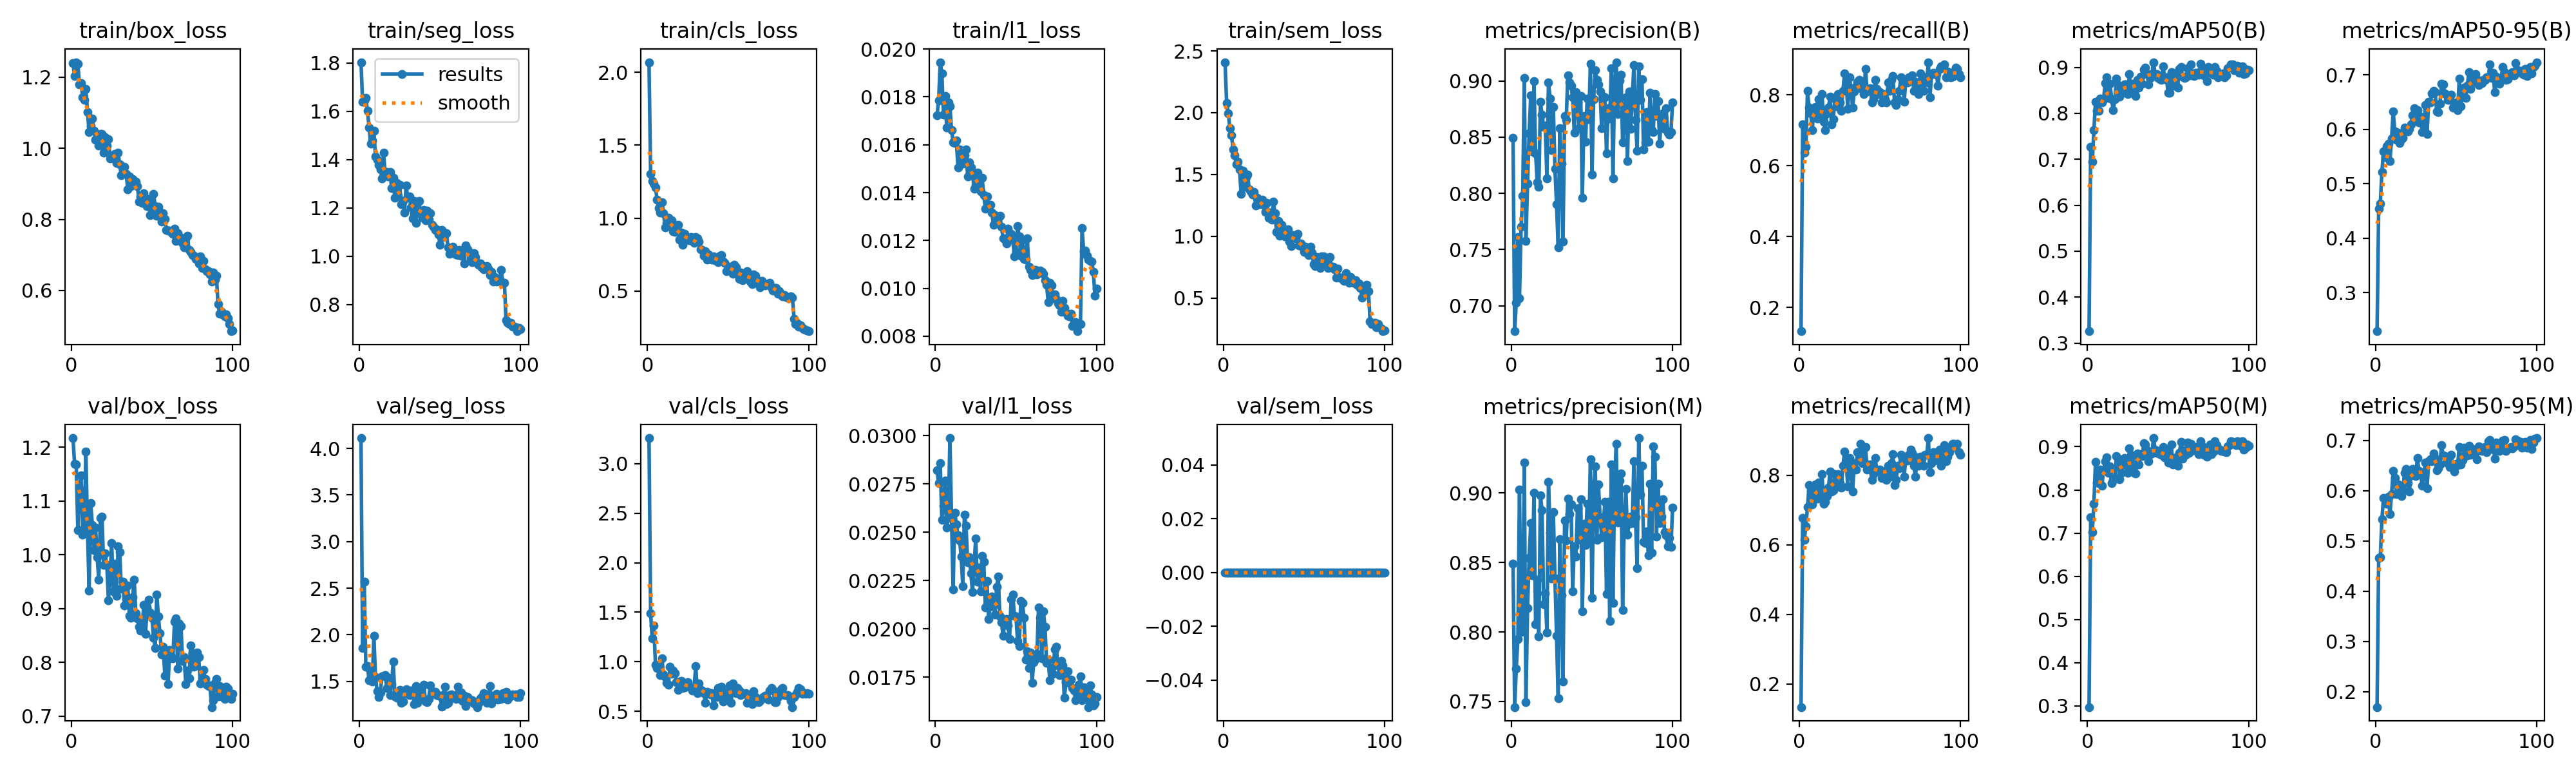

The file beside this chart, header and first rows:
epoch, time, train/box_loss, train/seg_loss, train/cls_loss, train/l1_loss, train/sem_loss, metrics/precision(B), metrics/recall(B), metrics/mAP50(B), metrics/mAP50-95(B), metrics/precision(M), metrics/recall(M), metrics/mAP50(M), metrics/mAP50-95(M), val/box_loss, val/seg_loss, val/cls_loss, val/l1_loss, val/sem_loss, lr/pg0, lr/pg1, lr/pg2
1, 352.3, 1.24, 1.803, 2.07, 0.01724, 2.409, 0.8492, 0.1331, 0.3258, 0.2293, 0.8492, 0.1331, 0.2974, 0.1693, 1.217, 4.112, 3.256, 0.02819, 0, 0.0001985, 0.0001985, 0.08035
2, 443.8, 1.203, 1.638, 1.304, 0.01785, 2.077, 0.6773, 0.7165, 0.7267, 0.4544, 0.746, 0.6772, 0.7363, 0.4665, 1.169, 1.854, 1.492, 0.02754, 0, 0.0003945, 0.0003945, 0.06055
3, 534.1, 1.242, 1.645, 1.254, 0.01945, 1.996, 0.7026, 0.6378, 0.6951, 0.4638, 0.7736, 0.6142, 0.7028, 0.4671, 1.168, 2.572, 1.235, 0.02856, 0, 0.0005866, 0.0005866, 0.04074
4, 624.7, 1.238, 1.656, 1.239, 0.01899, 1.874, 0.7611, 0.6535, 0.7631, 0.522, 0.795, 0.6535, 0.7679, 0.5438, 1.046, 1.656, 1.366, 0.02563, 0, 0.0007747, 0.0007747, 0.02093
5, 715, 1.179, 1.602, 1.211, 0.01727, 1.819, 0.7064, 0.811, 0.8252, 0.5589, 0.9026, 0.7087, 0.8651, 0.5851, 1.123, 1.664, 0.9731, 0.02638, 0, 0.0009589, 0.0009589, 0.001113
6, 805.5, 1.183, 1.533, 1.127, 0.01805, 1.704, 0.7701, 0.7638, 0.805, 0.5489, 0.7998, 0.7716, 0.8179, 0.5826, 1.148, 1.511, 0.9384, 0.02767, 0, 0.0009505, 0.0009505, 0.0009505
7, 895.6, 1.144, 1.466, 1.068, 0.01672, 1.656, 0.7977, 0.748, 0.8054, 0.5682, 0.8061, 0.7559, 0.8153, 0.5747, 1.038, 1.636, 0.9645, 0.02524, 0, 0.0009406, 0.0009406, 0.0009406
8, 985.7, 1.136, 1.478, 1.037, 0.01776, 1.585, 0.9027, 0.7008, 0.8322, 0.5739, 0.9222, 0.7165, 0.847, 0.5888, 1.052, 1.494, 0.8676, 0.02575, 0, 0.0009307, 0.0009307, 0.0009307
9, 1076, 1.167, 1.518, 1.11, 0.01762, 1.602, 0.7575, 0.7624, 0.8231, 0.5421, 0.7497, 0.7545, 0.8094, 0.5536, 1.192, 1.987, 1.034, 0.02987, 0, 0.0009208, 0.0009208, 0.0009208
10, 1166, 1.102, 1.413, 1.036, 0.01661, 1.539, 0.8088, 0.7659, 0.8301, 0.5832, 0.8171, 0.7738, 0.8461, 0.5939, 1.047, 1.542, 0.8758, 0.02575, 0, 0.0009109, 0.0009109, 0.0009109
11, 1257, 1.046, 1.399, 0.9373, 0.01611, 1.341, 0.8534, 0.7334, 0.8662, 0.6331, 0.8534, 0.7334, 0.866, 0.6398, 0.9335, 1.394, 0.8447, 0.02204, 0, 0.000901, 0.000901, 0.000901
12, 1347, 1.063, 1.379, 0.9671, 0.01607, 1.53, 0.8873, 0.7874, 0.878, 0.5958, 0.8784, 0.7795, 0.8747, 0.6258, 1.096, 1.328, 0.7878, 0.02602, 0, 0.0008911, 0.0008911, 0.0008911
13, 1437, 1.083, 1.36, 1.004, 0.01618, 1.398, 0.8376, 0.7402, 0.8337, 0.5808, 0.841, 0.748, 0.8398, 0.5939, 1.056, 1.381, 0.7691, 0.02542, 0, 0.0008812, 0.0008812, 0.0008812
14, 1527, 1.05, 1.323, 0.9509, 0.01505, 1.476, 0.9, 0.8032, 0.865, 0.5933, 0.9, 0.8032, 0.8544, 0.6126, 1.009, 1.552, 0.9515, 0.02483, 0, 0.0008713, 0.0008713, 0.0008713
15, 1618, 1.024, 1.428, 0.9839, 0.01581, 1.502, 0.8356, 0.7244, 0.8311, 0.5746, 0.8055, 0.7173, 0.816, 0.6094, 1.051, 1.558, 0.878, 0.02459, 0, 0.0008614, 0.0008614, 0.0008614
16, 1708, 1.034, 1.342, 0.9103, 0.01535, 1.379, 0.8101, 0.7008, 0.8065, 0.5817, 0.8376, 0.7244, 0.8229, 0.5893, 0.9957, 1.566, 0.9153, 0.02375, 0, 0.0008515, 0.0008515, 0.0008515
17, 1798, 1.008, 1.347, 0.9062, 0.01521, 1.364, 0.8057, 0.748, 0.8302, 0.5844, 0.7966, 0.7403, 0.828, 0.6007, 0.9537, 1.431, 0.8882, 0.0222, 0, 0.0008416, 0.0008416, 0.0008416
18, 1889, 1.04, 1.329, 0.9478, 0.01556, 1.34, 0.8814, 0.7638, 0.8756, 0.6035, 0.8983, 0.7638, 0.8783, 0.6353, 1.068, 1.539, 0.7977, 0.0259, 0, 0.0008317, 0.0008317, 0.0008317
19, 1979, 1.039, 1.348, 0.955, 0.01581, 1.36, 0.8701, 0.7953, 0.8615, 0.6009, 0.8878, 0.811, 0.8729, 0.6438, 1.071, 1.349, 0.7198, 0.02534, 0, 0.0008218, 0.0008218, 0.0008218
20, 2069, 0.987, 1.281, 0.8521, 0.01468, 1.251, 0.8589, 0.7165, 0.8366, 0.5957, 0.82, 0.7534, 0.8245, 0.6146, 0.9806, 1.472, 0.8, 0.02344, 0, 0.0008119, 0.0008119, 0.0008119
21, 2159, 1.031, 1.325, 0.9022, 0.01526, 1.312, 0.8602, 0.7323, 0.8433, 0.6012, 0.8277, 0.7565, 0.8402, 0.5987, 1.002, 1.711, 0.8099, 0.0237, 0, 0.000802, 0.000802, 0.000802
22, 2249, 1.008, 1.242, 0.8186, 0.01504, 1.259, 0.8135, 0.79, 0.8563, 0.6093, 0.7998, 0.8032, 0.8592, 0.6306, 0.9812, 1.336, 0.7353, 0.02289, 0, 0.0007921, 0.0007921, 0.0007921
23, 2339, 1.026, 1.303, 0.8906, 0.01479, 1.277, 0.8987, 0.7682, 0.8631, 0.6258, 0.9079, 0.7761, 0.8734, 0.6438, 0.9153, 1.327, 0.7444, 0.02191, 0, 0.0007822, 0.0007822, 0.0007822
24, 2429, 0.9722, 1.25, 0.8762, 0.01417, 1.299, 0.8845, 0.8032, 0.8637, 0.639, 0.8715, 0.8032, 0.8582, 0.6416, 0.9607, 1.357, 0.7481, 0.02328, 0, 0.0007723, 0.0007723, 0.0007723
25, 2520, 0.977, 1.294, 0.8674, 0.01432, 1.256, 0.8387, 0.778, 0.8422, 0.6193, 0.8387, 0.778, 0.8392, 0.6288, 1.022, 1.41, 0.7976, 0.02467, 0, 0.0007624, 0.0007624, 0.0007624
26, 2610, 0.9808, 1.214, 0.8481, 0.01484, 1.199, 0.8769, 0.7559, 0.8852, 0.6344, 0.8861, 0.7638, 0.8957, 0.6657, 0.9326, 1.266, 0.7511, 0.02246, 0, 0.0007525, 0.0007525, 0.0007525
27, 2700, 0.9848, 1.229, 0.8714, 0.01447, 1.272, 0.8218, 0.811, 0.8484, 0.612, 0.8386, 0.8268, 0.8553, 0.6391, 0.9831, 1.28, 0.7438, 0.02318, 0, 0.0007426, 0.0007426, 0.0007426
28, 2790, 0.9584, 1.179, 0.8446, 0.01406, 1.152, 0.7902, 0.86, 0.8641, 0.6234, 0.7974, 0.8678, 0.88, 0.6347, 0.9234, 1.388, 0.7099, 0.02195, 0, 0.0007327, 0.0007327, 0.0007327
29, 2880, 0.9871, 1.294, 0.8289, 0.01461, 1.19, 0.7522, 0.8364, 0.8466, 0.5954, 0.7522, 0.8364, 0.8391, 0.6101, 1.015, 1.413, 0.745, 0.02379, 0, 0.0007228, 0.0007228, 0.0007228
30, 2970, 0.9543, 1.243, 0.8713, 0.01389, 1.132, 0.858, 0.761, 0.838, 0.6029, 0.8667, 0.7681, 0.8376, 0.6316, 1.005, 1.364, 0.9584, 0.02348, 0, 0.0007129, 0.0007129, 0.0007129
31, 3060, 0.9246, 1.247, 0.8607, 0.01334, 1.28, 0.8265, 0.8504, 0.8735, 0.644, 0.8265, 0.8504, 0.8848, 0.6558, 0.9372, 1.353, 0.6834, 0.02111, 0, 0.000703, 0.000703, 0.000703
32, 3150, 0.9418, 1.202, 0.8389, 0.01385, 1.185, 0.7573, 0.8189, 0.8566, 0.5915, 0.7646, 0.8268, 0.8589, 0.6047, 0.9505, 1.397, 0.7817, 0.02247, 0, 0.0006931, 0.0006931, 0.0006931
33, 3241, 0.9479, 1.155, 0.7876, 0.01335, 1.035, 0.8687, 0.7638, 0.88, 0.6498, 0.8803, 0.7529, 0.8831, 0.6585, 0.9053, 1.387, 0.7194, 0.02051, 0, 0.0006832, 0.0006832, 0.0006832
34, 3331, 0.9282, 1.228, 0.7813, 0.01348, 1.125, 0.8655, 0.8106, 0.8647, 0.6488, 0.8661, 0.8347, 0.8786, 0.6628, 0.9175, 1.252, 0.7096, 0.02119, 0, 0.0006733, 0.0006733, 0.0006733
35, 3421, 0.8842, 1.138, 0.7422, 0.01318, 1.003, 0.9049, 0.8236, 0.8949, 0.6659, 0.8962, 0.8158, 0.9078, 0.6587, 0.9432, 1.45, 0.6835, 0.02168, 0, 0.0006634, 0.0006634, 0.0006634
36, 3511, 0.9208, 1.226, 0.7705, 0.01266, 1.094, 0.8986, 0.8374, 0.8996, 0.6701, 0.8848, 0.8661, 0.9049, 0.6748, 0.887, 1.266, 0.5895, 0.02121, 0, 0.0006535, 0.0006535, 0.0006535
37, 3602, 0.8938, 1.229, 0.7155, 0.01307, 1.044, 0.8959, 0.8425, 0.8852, 0.6684, 0.8918, 0.8433, 0.8918, 0.6651, 0.8834, 1.311, 0.7007, 0.02073, 0, 0.0006436, 0.0006436, 0.0006436
38, 3692, 0.9127, 1.174, 0.7519, 0.01292, 0.997, 0.8855, 0.8189, 0.8631, 0.6329, 0.8294, 0.8898, 0.8665, 0.6406, 0.9211, 1.388, 0.688, 0.02217, 0, 0.0006337, 0.0006337, 0.0006337
39, 3782, 0.9019, 1.16, 0.7376, 0.01296, 1.039, 0.8538, 0.8275, 0.8773, 0.6311, 0.8619, 0.8354, 0.883, 0.6451, 0.9539, 1.318, 0.675, 0.02271, 0, 0.0006238, 0.0006238, 0.0006238
40, 3872, 0.9063, 1.192, 0.7172, 0.01302, 1.057, 0.8901, 0.8032, 0.886, 0.6468, 0.8545, 0.8425, 0.884, 0.6521, 0.8909, 1.462, 0.6822, 0.02066, 0, 0.0006139, 0.0006139, 0.0006139
41, 3962, 0.8938, 1.149, 0.7357, 0.01257, 0.9598, 0.8809, 0.8737, 0.9114, 0.6832, 0.8889, 0.8815, 0.92, 0.6911, 0.8822, 1.284, 0.5607, 0.02034, 0, 0.000604, 0.000604, 0.000604
42, 4052, 0.85, 1.189, 0.7116, 0.01209, 0.9201, 0.858, 0.8089, 0.8835, 0.6827, 0.8662, 0.8158, 0.8938, 0.67, 0.8664, 1.273, 0.653, 0.01964, 0, 0.0005941, 0.0005941, 0.0005941
43, 4142, 0.8647, 1.152, 0.7075, 0.01205, 1.009, 0.8864, 0.811, 0.8858, 0.6656, 0.8953, 0.8189, 0.8859, 0.6687, 0.859, 1.313, 0.6443, 0.02029, 0, 0.0005842, 0.0005842, 0.0005842
44, 4232, 0.8459, 1.178, 0.6996, 0.01187, 1.006, 0.7962, 0.8189, 0.8773, 0.6631, 0.8147, 0.8309, 0.89, 0.6556, 0.8729, 1.458, 0.7359, 0.02052, 0, 0.0005743, 0.0005743, 0.0005743
45, 4322, 0.8735, 1.13, 0.7398, 0.01249, 0.9836, 0.8692, 0.7795, 0.8743, 0.6545, 0.878, 0.7874, 0.8822, 0.6675, 0.9069, 1.386, 0.7335, 0.02017, 0, 0.0005644, 0.0005644, 0.0005644
46, 4412, 0.8523, 1.122, 0.7444, 0.01206, 1.021, 0.8458, 0.7874, 0.8732, 0.6543, 0.8628, 0.8032, 0.8818, 0.6473, 0.8535, 1.388, 0.7489, 0.01947, 0, 0.0005545, 0.0005545, 0.0005545
47, 4502, 0.8372, 1.107, 0.7004, 0.01229, 0.9267, 0.8843, 0.8428, 0.9024, 0.664, 0.8924, 0.8494, 0.8988, 0.6719, 0.9018, 1.387, 0.603, 0.02154, 0, 0.0005446, 0.0005446, 0.0005446
48, 4592, 0.8578, 1.11, 0.6949, 0.01203, 0.9431, 0.8663, 0.8162, 0.8749, 0.6396, 0.8663, 0.8162, 0.875, 0.6516, 0.9166, 1.352, 0.6274, 0.02179, 0, 0.0005347, 0.0005347, 0.0005347
49, 4682, 0.8121, 1.09, 0.6374, 0.01135, 0.9133, 0.9155, 0.8032, 0.878, 0.6424, 0.9245, 0.811, 0.8941, 0.6386, 0.8922, 1.345, 0.66, 0.02068, 0, 0.0005248, 0.0005248, 0.0005248
50, 4773, 0.8244, 1.048, 0.643, 0.01152, 0.8765, 0.8169, 0.8078, 0.8452, 0.6491, 0.8248, 0.8157, 0.8631, 0.6536, 0.8827, 1.345, 0.7006, 0.02064, 0, 0.0005149, 0.0005149, 0.0005149
51, 4863, 0.8719, 1.108, 0.6687, 0.01261, 0.9167, 0.8837, 0.7781, 0.8446, 0.6354, 0.9014, 0.7918, 0.8634, 0.6513, 0.8454, 1.228, 0.7656, 0.01937, 0, 0.000505, 0.000505, 0.000505
52, 4953, 0.8366, 1.079, 0.6491, 0.01218, 0.8625, 0.9097, 0.8032, 0.8895, 0.6927, 0.919, 0.811, 0.9055, 0.6864, 0.8266, 1.352, 0.5878, 0.0191, 0, 0.0004951, 0.0004951, 0.0004951
53, 5043, 0.8104, 1.089, 0.616, 0.01137, 0.8482, 0.9009, 0.7871, 0.8602, 0.6423, 0.8665, 0.811, 0.8587, 0.6523, 0.9264, 1.443, 0.7808, 0.02146, 0, 0.0004852, 0.0004852, 0.0004852
54, 5133, 0.8349, 1.094, 0.6783, 0.01203, 0.9164, 0.8971, 0.7795, 0.8601, 0.6633, 0.9062, 0.7874, 0.8682, 0.661, 0.8851, 1.258, 0.7172, 0.02135, 0, 0.0004753, 0.0004753, 0.0004753
55, 5223, 0.8212, 1.037, 0.6618, 0.01122, 0.871, 0.8908, 0.8347, 0.8867, 0.6761, 0.8824, 0.8268, 0.8751, 0.686, 0.8538, 1.272, 0.6825, 0.02058, 0, 0.0004654, 0.0004654, 0.0004654
56, 5314, 0.7934, 1.01, 0.6138, 0.01119, 0.7745, 0.8578, 0.811, 0.8557, 0.6579, 0.8683, 0.7953, 0.8558, 0.6722, 0.815, 1.352, 0.7383, 0.01842, 0, 0.0004555, 0.0004555, 0.0004555
57, 5404, 0.8171, 1.032, 0.5841, 0.0121, 0.76, 0.8863, 0.8425, 0.8973, 0.6805, 0.8772, 0.8347, 0.8855, 0.6704, 0.8292, 1.36, 0.7127, 0.01884, 0, 0.0004456, 0.0004456, 0.0004456
58, 5494, 0.8014, 1.039, 0.6259, 0.01091, 0.8306, 0.8855, 0.8526, 0.9006, 0.7044, 0.8937, 0.8605, 0.9104, 0.6891, 0.7756, 1.33, 0.6648, 0.01797, 0, 0.0004357, 0.0004357, 0.0004357
59, 5584, 0.7704, 1.018, 0.5731, 0.01078, 0.7866, 0.8357, 0.7795, 0.8804, 0.6743, 0.8273, 0.7716, 0.8719, 0.6722, 0.8134, 1.334, 0.6816, 0.01877, 0, 0.0004258, 0.0004258, 0.0004258
60, 5675, 0.769, 1.008, 0.6067, 0.01056, 0.7461, 0.8758, 0.7716, 0.8768, 0.6956, 0.8937, 0.7874, 0.8912, 0.6831, 0.7596, 1.314, 0.6755, 0.01723, 0, 0.0004159, 0.0004159, 0.0004159
... 40 more rows
